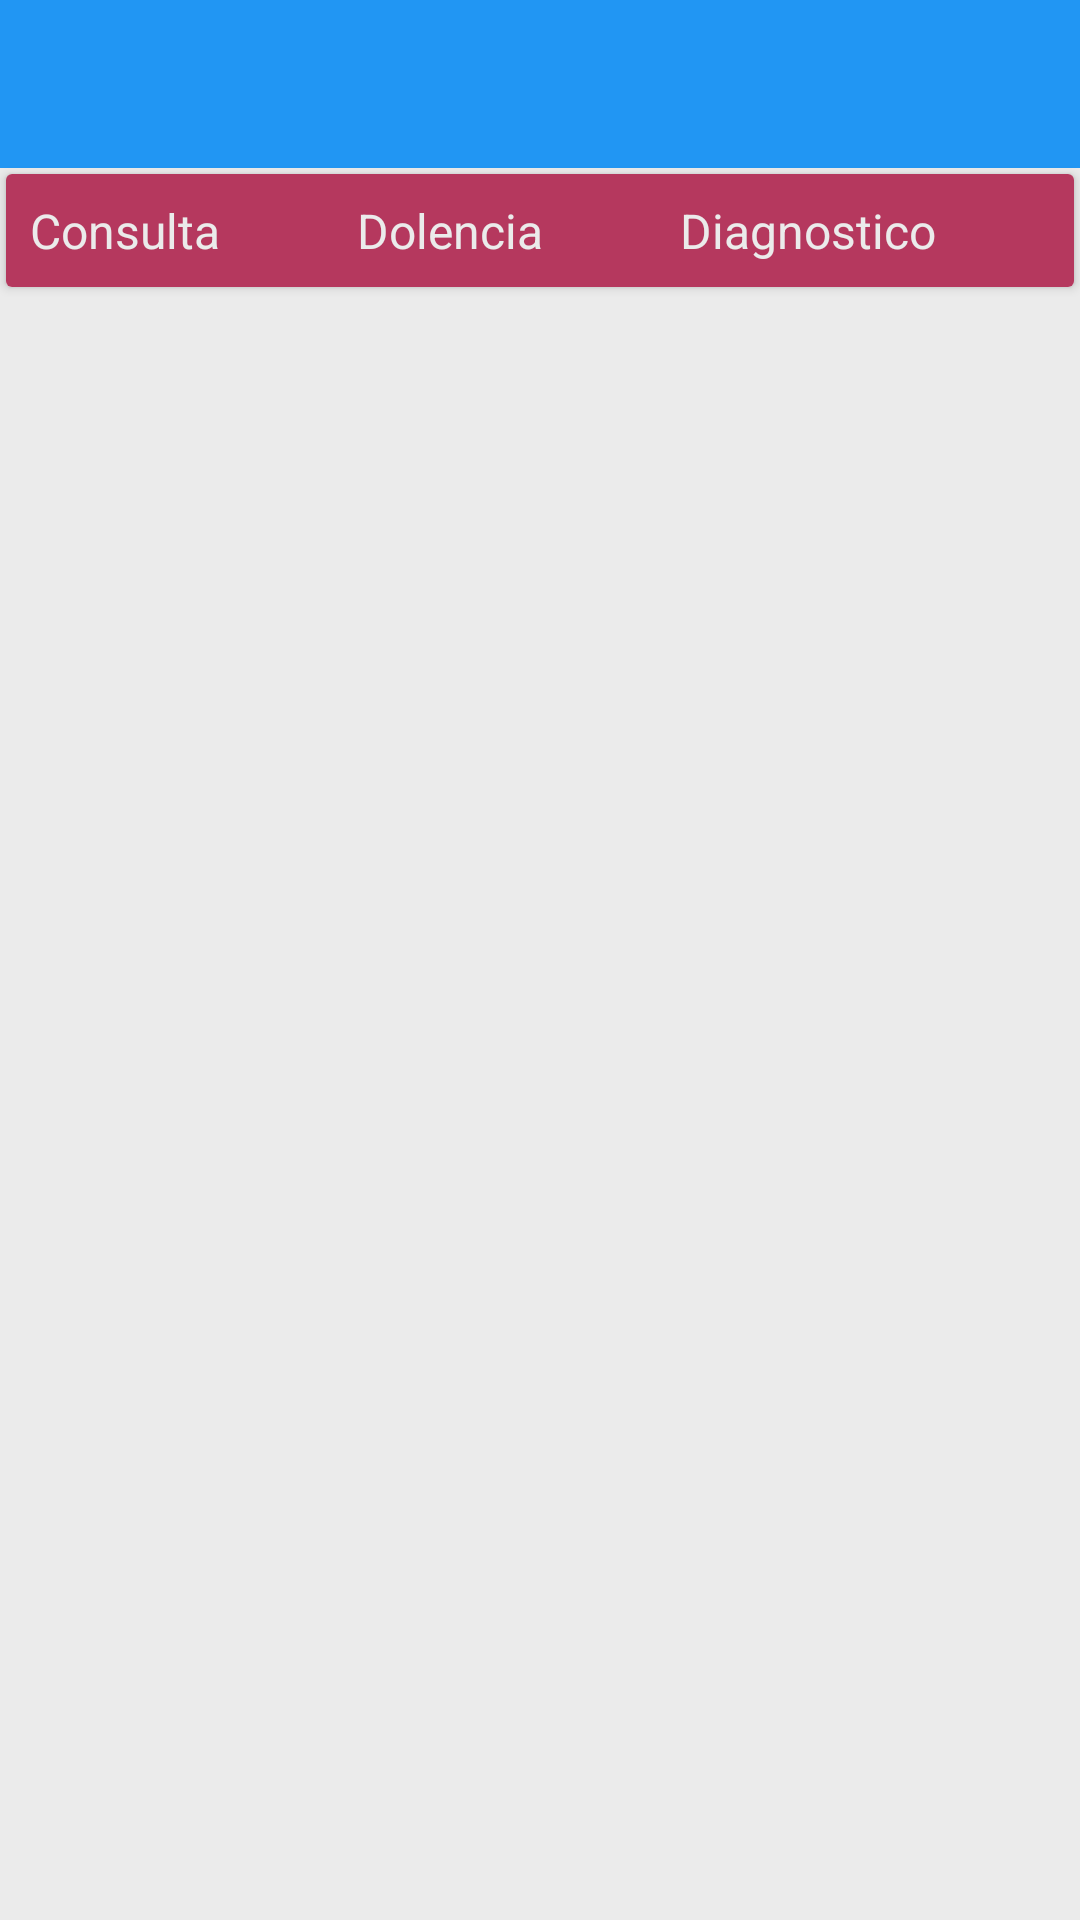

Reconstruct the res/layout file that produces this screen, plus the resources it refers to.
<!-- AndroidManifest.xml: application theme AppTheme -->
<!-- res/layout/activity_consulta_historial.xml -->
<?xml version="1.0" encoding="utf-8"?>
<LinearLayout xmlns:android="http://schemas.android.com/apk/res/android"
    android:layout_width="match_parent"
    android:layout_height="match_parent"
    android:orientation="vertical">

    <include
        layout="@layout/toolbar"
        android:layout_width="match_parent"
        android:layout_height="wrap_content" />

    <android.support.v7.widget.CardView xmlns:android="http://schemas.android.com/apk/res/android"

        android:id="@+id/cv_ingreso"
        android:layout_width="match_parent"
        android:layout_height="wrap_content"
        android:layout_gravity="center"
        android:layout_margin="2dp"
        android:orientation="vertical">

        <LinearLayout
            android:layout_width="match_parent"
            android:layout_height="wrap_content"
            android:background="@color/ColorAccent"
            android:orientation="horizontal"
            android:padding="4dp">

            <TextView
                android:id="@+id/tv_fecha"
                android:layout_width="wrap_content"
                android:layout_height="wrap_content"
                android:layout_margin="4dp"
                android:layout_weight="1"
                android:text="Consulta"
                android:textColor="@color/ColorBackground"
                android:textSize="16sp" />

            <TextView
                android:id="@+id/tv_tipoIngreso"
                android:layout_width="wrap_content"
                android:layout_height="wrap_content"
                android:layout_margin="4dp"
                android:layout_toRightOf="@+id/tv_fecha"
                android:layout_weight="1"
                android:text="Dolencia"
                android:textColor="@color/ColorBackground"
                android:textSize="16sp" />


            <TextView
                android:id="@+id/tv_monto"
                android:layout_width="wrap_content"
                android:layout_height="wrap_content"
                android:layout_margin="4dp"
                android:layout_toRightOf="@+id/tv_tipoIngreso"
                android:layout_weight="1"
                android:textColor="@color/ColorBackground"
                android:text="Diagnostico"
                android:textSize="16sp" />


        </LinearLayout>
    </android.support.v7.widget.CardView>

    <android.support.v7.widget.RecyclerView
        android:id="@+id/rcv_consultaHistorial"
        android:layout_width="match_parent"
        android:layout_height="match_parent"
        android:scrollbars="vertical" />

</LinearLayout>
<!-- res/layout/toolbar.xml (included above) -->
<?xml version="1.0" encoding="utf-8"?>
<android.support.v7.widget.Toolbar
    xmlns:android="http://schemas.android.com/apk/res/android"
    xmlns:app="http://schemas.android.com/apk/res-auto"
    android:id="@+id/toolbar"
    android:layout_width="match_parent"
    android:layout_height="wrap_content"
    android:fitsSystemWindows="true"
    app:theme="@style/ThemeOverlay.AppCompat.Dark.ActionBar"
    android:background="@color/PrimaryColor">
</android.support.v7.widget.Toolbar>


<!-- resources referenced by this layout -->
<resources>
  <color name="ColorAccent">#b5385e</color>
  <color name="ColorBackground">#ebebeb</color>
  <color name="PrimaryColor">#2196f3</color>
  <style name="AppTheme" parent="Theme.AppCompat.Light.NoActionBar">
          <item name="android:colorPrimary">@color/PrimaryColor</item>
          <item name="android:colorPrimaryDark">@color/PrimaryDarkColor</item>
          <item name="colorAccent">@color/ColorAccent</item>
  
          <item name="android:windowBackground">@color/ColorBackground</item>
          <item name="windowActionBar">false</item>
          <item name="windowActionModeOverlay">true</item>
          <item name="android:windowDrawsSystemBarBackgrounds">true</item>
          <item name="android:statusBarColor">@android:color/transparent</item>
          <item name="android:windowTranslucentStatus">true</item>
  
          
      </style>
  <color name="PrimaryDarkColor">#1976d2</color>
</resources>
